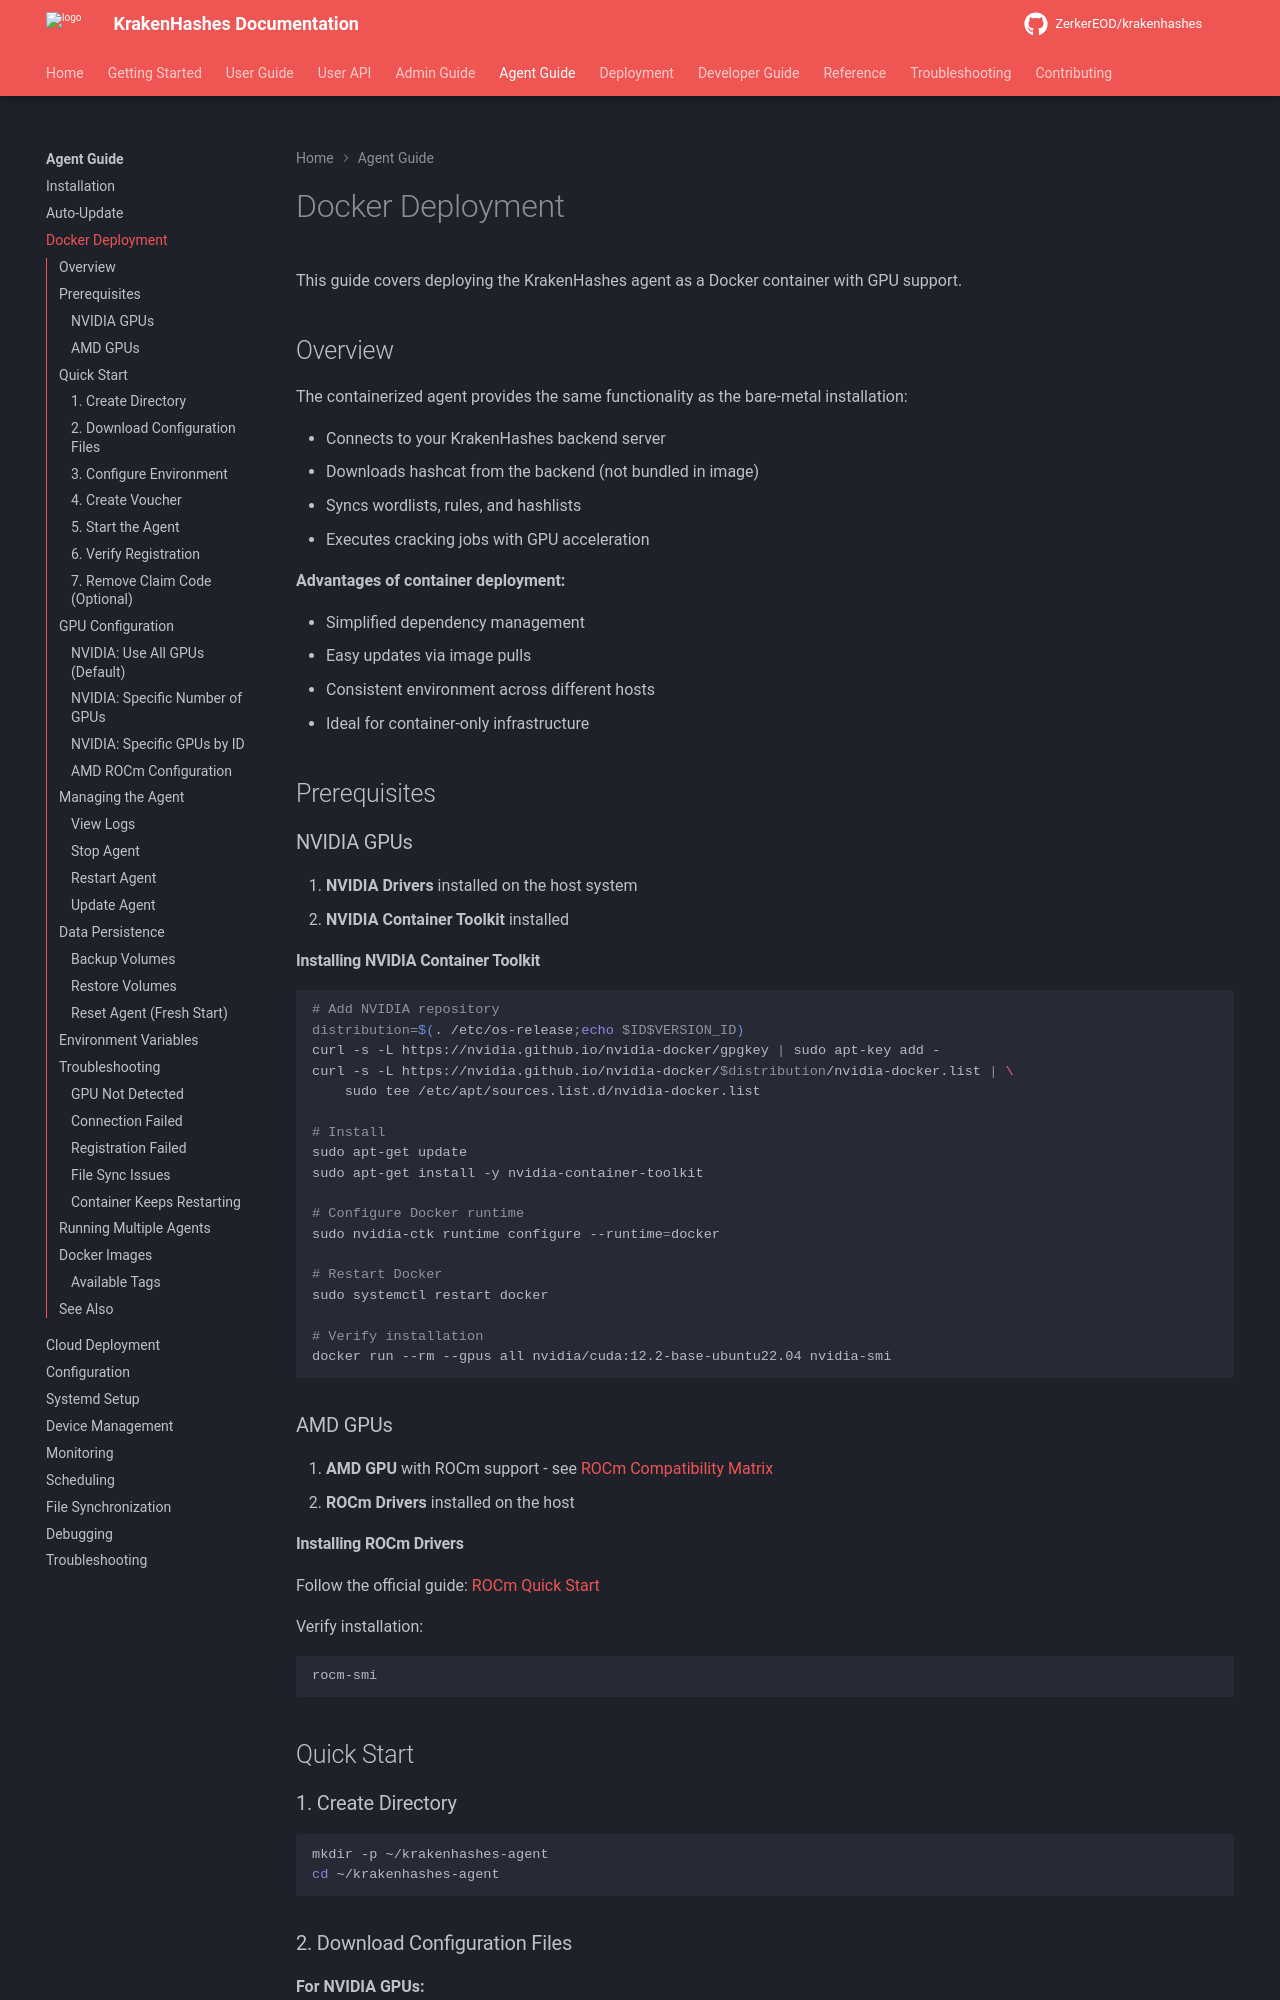

repository: ZerkerEOD/krakenhashes · page: 3.0.0/agent-guide/docker-deployment/index.html · generator: mkdocs

# Docker Deployment

!!! info "See also"
    This page runs the agent in Docker. Deploying the server with Docker is in [Get started → Deployment](../getting-started/deployment/docker.md).

This guide covers deploying the KrakenHashes agent as a Docker container with GPU support.

## Overview

The containerized agent provides the same functionality as the bare-metal installation:

- Connects to your KrakenHashes backend server
- Downloads hashcat from the backend (not bundled in image)
- Syncs wordlists, rules, and hashlists
- Executes cracking jobs with GPU acceleration

**Advantages of container deployment:**

- Simplified dependency management
- Easy updates via image pulls
- Consistent environment across different hosts
- Ideal for container-only infrastructure

## Prerequisites

### NVIDIA GPUs

1. **NVIDIA Drivers** installed on the host system
2. **NVIDIA Container Toolkit** installed

#### Installing NVIDIA Container Toolkit

```bash
# Add NVIDIA repository
distribution=$(. /etc/os-release;echo $ID$VERSION_ID)
curl -s -L https://nvidia.github.io/nvidia-docker/gpgkey | sudo apt-key add -
curl -s -L https://nvidia.github.io/nvidia-docker/$distribution/nvidia-docker.list | \
    sudo tee /etc/apt/sources.list.d/nvidia-docker.list

# Install
sudo apt-get update
sudo apt-get install -y nvidia-container-toolkit

# Configure Docker runtime
sudo nvidia-ctk runtime configure --runtime=docker

# Restart Docker
sudo systemctl restart docker

# Verify installation
docker run --rm --gpus all nvidia/cuda:12.2-base-ubuntu22.04 nvidia-smi
```

### AMD GPUs

1. **AMD GPU** with ROCm support - see [ROCm Compatibility Matrix](https://rocm.docs.amd.com/en/latest/compatibility/compatibility-matrix.html)
2. **ROCm Drivers** installed on the host

#### Installing ROCm Drivers

Follow the official guide: [ROCm Quick Start](https://rocm.docs.amd.com/en/latest/deploy/linux/quick_start.html)

Verify installation:

```bash
rocm-smi
```

## Quick Start

### 1. Create Directory

```bash
mkdir -p ~/krakenhashes-agent
cd ~/krakenhashes-agent
```
